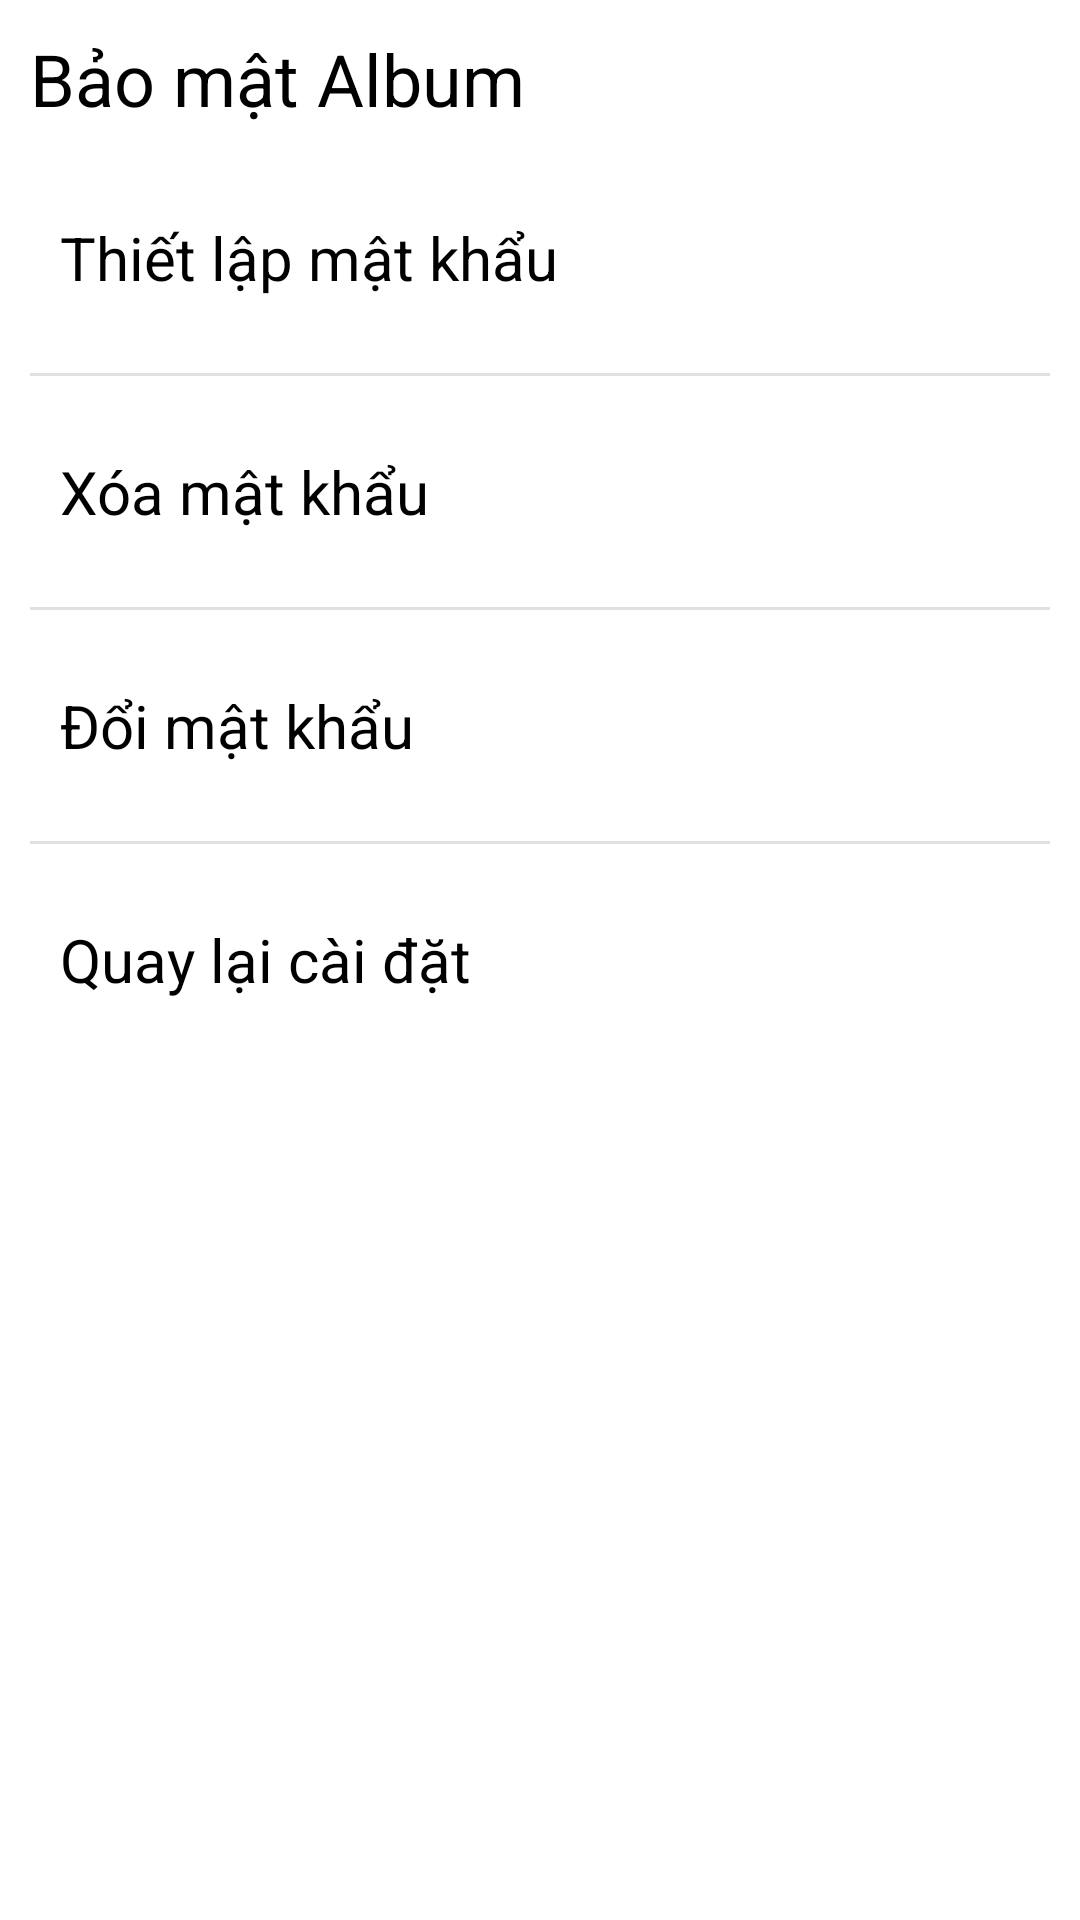

Write the Android layout XML for this screen, with the resource values it uses.
<!-- AndroidManifest.xml: application theme Theme.MemoryMobileApp -->
<!-- res/layout/album_block_fragment.xml -->
<?xml version="1.0" encoding="utf-8"?>
<ScrollView xmlns:android="http://schemas.android.com/apk/res/android"
    android:layout_width="fill_parent"
    android:layout_height="fill_parent">

    <LinearLayout
        android:layout_width="match_parent"
        android:layout_height="wrap_content"
        android:layout_margin="10dp"
        android:orientation="vertical">

        <TextView
            android:layout_width="match_parent"
            android:layout_height="wrap_content"
            android:layout_marginBottom="10dp"
            android:text="@string/settings_security_album"
            android:textColor="?attr/colorSurface"
            android:textSize="24sp" />

        <LinearLayout xmlns:tools="http://schemas.android.com/tools"
            android:layout_width="match_parent"
            android:layout_height="wrap_content"
            android:background="@drawable/bg_shape_conner_10"
            android:orientation="vertical"
            android:paddingTop="10dp"
            android:paddingBottom="10dp">

            <TextView
                android:id="@+id/txtSetupPassword"
                android:layout_width="match_parent"
                android:layout_height="wrap_content"
                android:padding="10dp"
                android:text="@string/settings_password"
                android:textColor="?attr/colorSurface"
                android:textSize="20sp"
                tools:ignore="HardcodedText" />

            <View
                android:id="@+id/dividerSetupPassword"
                style="@style/Divider" />

            <TextView
                android:id="@+id/txtDeletePassword"
                android:layout_width="match_parent"
                android:layout_height="wrap_content"
                android:padding="10dp"
                android:text="@string/settings_delete_password"
                android:textColor="?attr/colorSurface"
                android:textSize="20sp"
                tools:ignore="HardcodedText" />

            <View
                android:id="@+id/dividerDeletePassword"
                style="@style/Divider" />

            <TextView
                android:id="@+id/txtChangePassword"
                android:layout_width="match_parent"
                android:layout_height="wrap_content"
                android:padding="10dp"
                android:text="@string/settings_change_password"
                android:textColor="?attr/colorSurface"
                android:textSize="20sp"
                tools:ignore="HardcodedText" />

            <View
                style="@style/Divider" />

            <TextView
                android:id="@+id/txtBack2Settings"
                android:layout_width="match_parent"
                android:layout_height="wrap_content"
                android:padding="10dp"
                android:text="@string/settings_back"
                android:textColor="?attr/colorSurface"
                android:textSize="20sp"
                tools:ignore="HardcodedText" />

        </LinearLayout>
    </LinearLayout>

</ScrollView>
<!-- resources referenced by this layout -->
<resources>
  <!-- drawable bg_shape_conner_10 (drawable) -->
  <?xml version="1.0" encoding="utf-8"?>
  <shape xmlns:android="http://schemas.android.com/apk/res/android">
      <solid android:color="?attr/colorOnSurface"/>
      <corners android:radius="10dp"/>
  </shape>
  <string name="settings_back">Quay lại cài đặt</string>
  <string name="settings_change_password">Đổi mật khẩu</string>
  <string name="settings_delete_password">Xóa mật khẩu</string>
  <string name="settings_password">Thiết lập mật khẩu</string>
  <string name="settings_security_album">Bảo mật Album</string>
  <style name="Divider">
          <item name="android:layout_width">match_parent</item>
          <item name="android:layout_height">1dp</item>
          <item name="android:background">?android:attr/listDivider</item>
          <item name="android:layout_marginTop">15dp</item>
          <item name="android:layout_marginBottom">15dp</item>
          <item name="android:textColor">@color/black</item>
      </style>
  <style name="Theme.MemoryMobileApp" parent="Theme.MaterialComponents.Light.DarkActionBar">
          
          <item name="colorPrimary">#3D5A80</item>
          <item name="colorPrimaryDark">#777777</item>
          <item name="colorAccent">#3D5A80</item>
          <item name="colorOnBackground">#F0F0F0</item>
          <item name="colorSurface">@color/black</item>
          <item name="colorOnPrimary">@color/white</item>
          <item name="colorOnSecondary">#3D5A80</item>
          <item name="colorOnSurface">@color/white</item>
          
          
          <item name="bottomNavigationStyle">@style/MyBottomNavigationViewStyle</item>
                  <item name="android:windowAnimationStyle">@style/CustomAnimation</item>
      </style>
  <color name="black">#FF000000</color>
  <color name="white">#FFFFFFFF</color>
  <style name="MyBottomNavigationViewStyle" parent="Widget.MaterialComponents.BottomNavigationView">
          <item name="itemIconTint">@drawable/item_selected_on_bottom_nav</item>
          <item name="labelVisibilityMode">unlabeled</item>
          <item name="android:padding">5dp</item>
      </style>
  <style name="CustomAnimation" parent="@android:style/Animation.Activity">
          <item name="android:activityOpenEnterAnimation">@anim/slide_in_1</item>
          <item name="android:activityOpenExitAnimation">@anim/slide_in_2</item>
          <item name="android:activityCloseEnterAnimation">@anim/slide_out_1</item>
          <item name="android:activityCloseExitAnimation">@anim/slide_out_2</item>
      </style>
  <!-- drawable item_selected_on_bottom_nav (drawable) -->
  <?xml version="1.0" encoding="utf-8"?>
  <selector xmlns:android="http://schemas.android.com/apk/res/android">
      <item android:color="?attr/colorOnPrimary" android:state_checked="true" />
      <item android:color="?attr/colorSurface" />
  </selector>
</resources>
